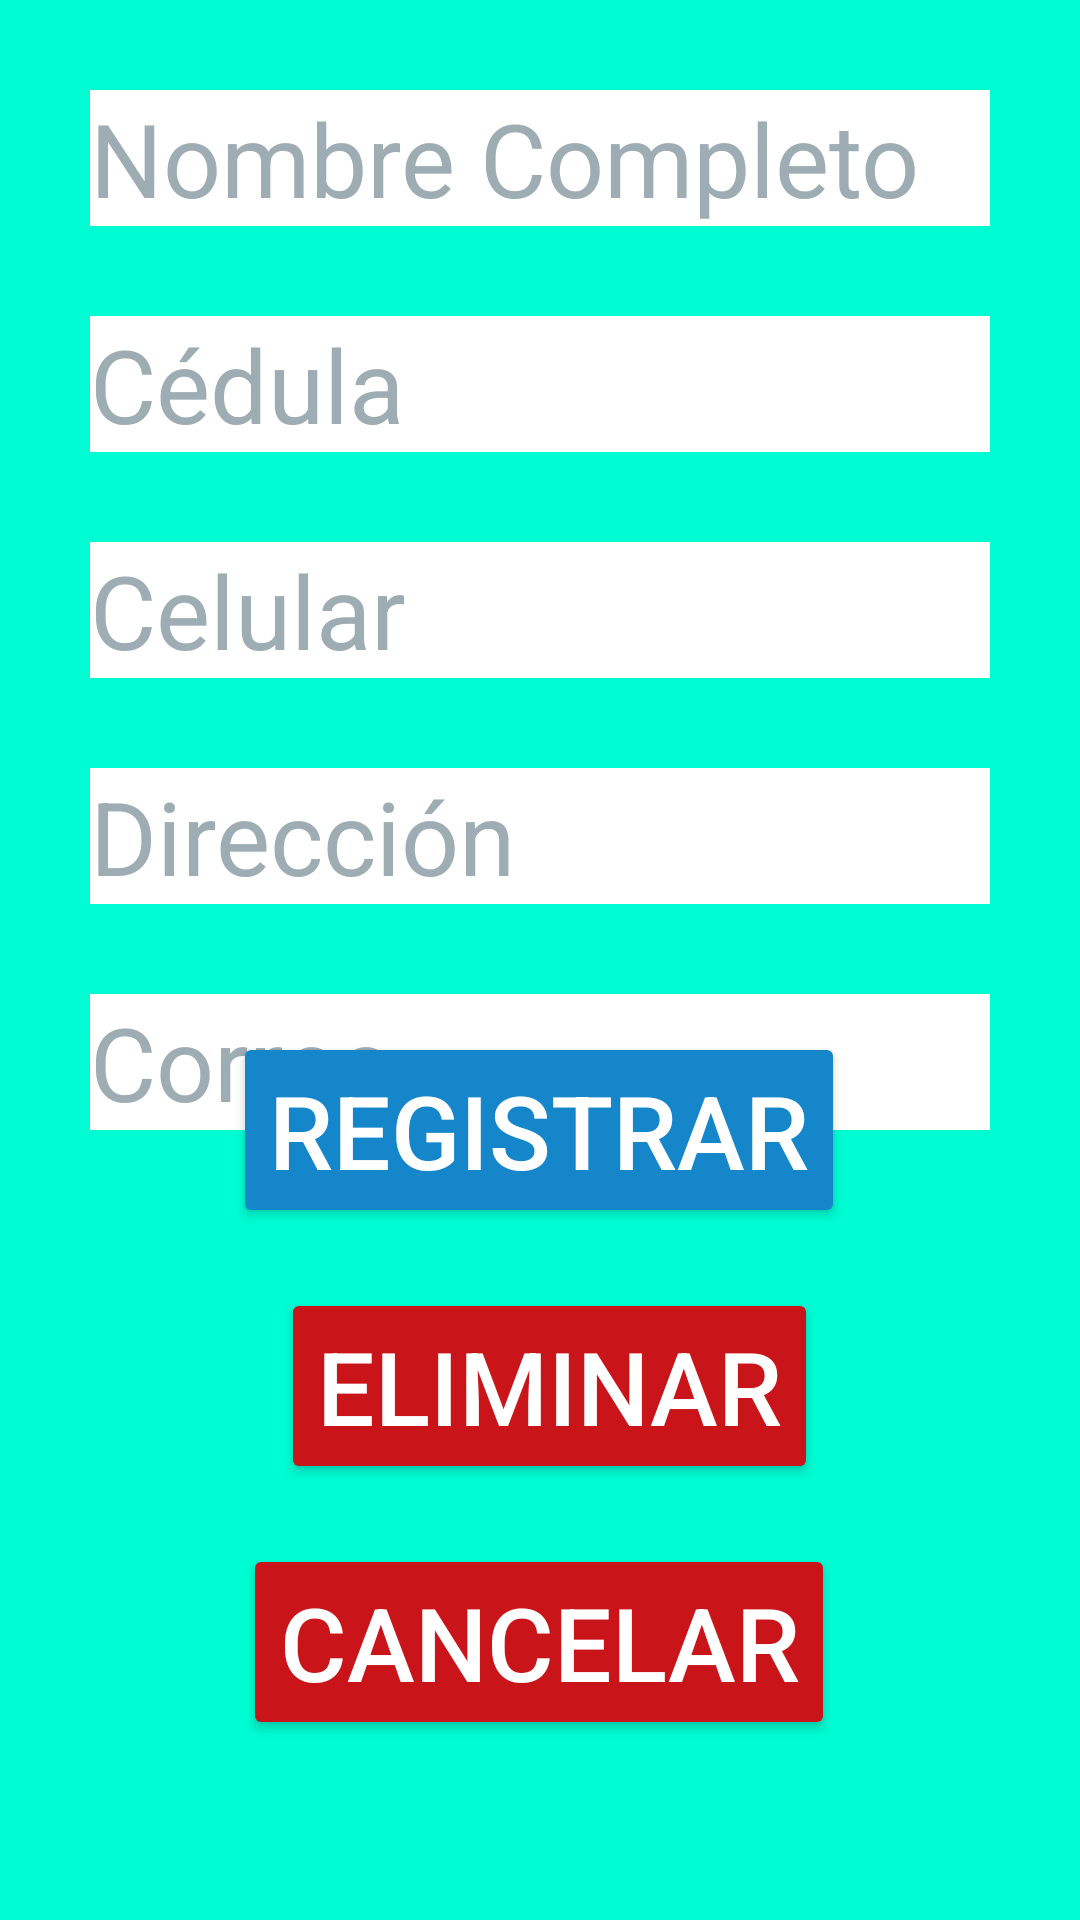

Write the Android layout XML for this screen, with the resource values it uses.
<!-- AndroidManifest.xml: application theme Theme.TecnoyomuAndroid -->
<!-- res/layout/activity_registrar_cliente.xml -->
<?xml version="1.0" encoding="utf-8"?>
<androidx.constraintlayout.widget.ConstraintLayout xmlns:android="http://schemas.android.com/apk/res/android"
    xmlns:app="http://schemas.android.com/apk/res-auto"
    xmlns:tools="http://schemas.android.com/tools"
    android:layout_width="match_parent"
    android:layout_height="match_parent"
    tools:context=".RegistrarCliente"
    android:background="@color/colorYomu">

    <EditText
        android:id="@+id/cajitaModeloEquipoReg"
        android:layout_width="match_parent"
        android:layout_height="wrap_content"
        android:layout_marginStart="30dp"
        android:layout_marginTop="30dp"
        android:layout_marginEnd="30dp"
        android:background="@color/white"
        android:ems="10"
        android:hint="Nombre Completo"
        android:inputType="text"
        android:textColor="@color/black"
        android:textColorHint="@color/grisHint"
        android:textSize="34sp"
        app:layout_constraintEnd_toEndOf="parent"
        app:layout_constraintHorizontal_bias="0.497"
        app:layout_constraintStart_toStartOf="parent"
        app:layout_constraintTop_toTopOf="parent" />


    <EditText
        android:id="@+id/cajitaServicioEquipoReg"
        android:layout_width="match_parent"
        android:layout_height="wrap_content"
        android:layout_marginStart="30dp"
        android:layout_marginTop="30dp"
        android:layout_marginEnd="30dp"
        android:background="@color/white"
        android:ems="10"
        android:hint="Cédula"
        android:inputType="number"
        android:textColor="@color/black"
        android:textColorHint="@color/grisHint"
        android:textSize="34sp"
        app:layout_constraintEnd_toEndOf="parent"
        app:layout_constraintHorizontal_bias="0.0"
        app:layout_constraintStart_toStartOf="parent"
        app:layout_constraintTop_toBottomOf="@+id/cajitaModeloEquipoReg" />


    <EditText
        android:id="@+id/cajitaPrecioEquipoReg"
        android:layout_width="match_parent"
        android:layout_height="wrap_content"
        android:layout_marginStart="30dp"
        android:layout_marginTop="30dp"
        android:layout_marginEnd="30dp"
        android:background="@color/white"
        android:ems="10"
        android:hint="Celular"
        android:inputType="number"
        android:textColor="@color/black"
        android:textColorHint="@color/grisHint"
        android:textSize="34sp"
        app:layout_constraintEnd_toEndOf="parent"
        app:layout_constraintHorizontal_bias="0.0"
        app:layout_constraintStart_toStartOf="parent"
        app:layout_constraintTop_toBottomOf="@+id/cajitaServicioEquipoReg" />

    <EditText
        android:id="@+id/cajitaAbonoEquipoReg"
        android:layout_width="match_parent"
        android:layout_height="wrap_content"
        android:layout_marginStart="30dp"
        android:layout_marginTop="30dp"
        android:layout_marginEnd="30dp"
        android:background="@color/white"
        android:ems="10"
        android:hint="Dirección"
        android:inputType="text"
        android:textColor="@color/black"
        android:textColorHint="@color/grisHint"
        android:textSize="34sp"
        app:layout_constraintEnd_toEndOf="parent"
        app:layout_constraintHorizontal_bias="0.0"
        app:layout_constraintStart_toStartOf="parent"
        app:layout_constraintTop_toBottomOf="@+id/cajitaPrecioEquipoReg" />

    <EditText
        android:id="@+id/cajitaCorreoCliente"
        android:layout_width="match_parent"
        android:layout_height="wrap_content"
        android:layout_marginStart="30dp"
        android:layout_marginTop="30dp"
        android:layout_marginEnd="30dp"
        android:background="@color/white"
        android:ems="10"
        android:hint="Correo"
        android:inputType="textEmailAddress"
        android:textColor="@color/black"
        android:textColorHint="@color/grisHint"
        android:textSize="34sp"
        app:layout_constraintEnd_toEndOf="parent"
        app:layout_constraintHorizontal_bias="0.0"
        app:layout_constraintStart_toStartOf="parent"
        app:layout_constraintTop_toBottomOf="@+id/cajitaAbonoEquipoReg" />

    <Button
        android:id="@+id/btnRegistrarCliente"
        android:layout_width="wrap_content"
        android:layout_height="wrap_content"
        android:layout_marginBottom="20dp"
        android:backgroundTint="@color/azulito"
        android:onClick="Registrar"
        android:text="Registrar"
        android:textColor="@color/white"
        android:textSize="34sp"
        app:layout_constraintBottom_toTopOf="@+id/btnEliminarCliente"
        app:layout_constraintEnd_toEndOf="parent"
        app:layout_constraintHorizontal_bias="0.497"
        app:layout_constraintStart_toStartOf="parent" />

    <Button
        android:id="@+id/btnEliminarCliente"
        android:layout_width="wrap_content"
        android:layout_height="wrap_content"
        android:layout_marginBottom="20dp"
        android:backgroundTint="@color/rojitoOscuro"
        android:onClick="EliminarCliente"
        android:text="Eliminar"
        android:textColor="@color/white"
        android:textSize="34sp"
        app:layout_constraintBottom_toTopOf="@+id/btnCancelar"
        app:layout_constraintEnd_toEndOf="parent"
        app:layout_constraintHorizontal_bias="0.518"
        app:layout_constraintStart_toStartOf="parent" />

    <Button
        android:id="@+id/btnCancelar"
        android:layout_width="wrap_content"
        android:layout_height="wrap_content"
        android:layout_marginBottom="60dp"
        android:backgroundTint="@color/rojitoOscuro"
        android:onClick="Cancelar"
        android:text="Cancelar"
        android:textColor="@color/white"
        android:textSize="34sp"
        app:layout_constraintBottom_toBottomOf="parent"
        app:layout_constraintEnd_toEndOf="parent"
        app:layout_constraintHorizontal_bias="0.497"
        app:layout_constraintStart_toStartOf="parent" />
</androidx.constraintlayout.widget.ConstraintLayout>
<!-- resources referenced by this layout -->
<resources>
  <color name="azulito">#1486C9</color>
  <color name="black">#FF000000</color>
  <color name="colorYomu">#00FCD2</color>
  <color name="grisHint">#9dadb3</color>
  <color name="rojitoOscuro">#C91419</color>
  <color name="white">#FFFFFFFF</color>
  <style name="Theme.TecnoyomuAndroid" parent="Base.Theme.TecnoyomuAndroid" />
  <style name="Base.Theme.TecnoyomuAndroid" parent="Theme.Material3.DayNight.NoActionBar">
          
          
      </style>
</resources>
